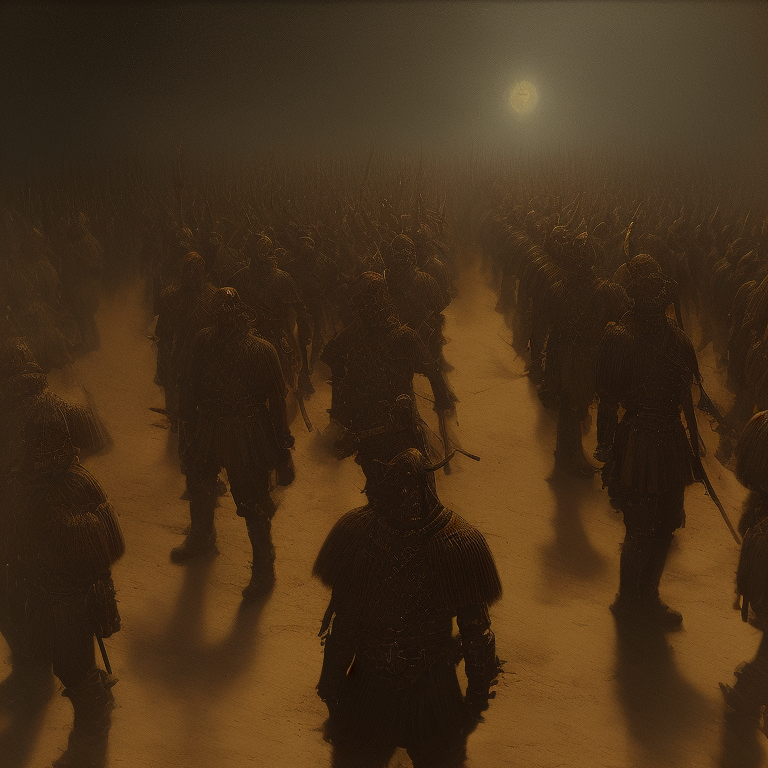
Generation parameters embedded in this image by AUTOMATIC1111 Stable Diffusion web UI or a fork of it (Forge, ...) (PNG 'parameters' text chunk):
Baroque Painting of a group of demon soldiers standing at attention, close up, 4k highly detailed Macabre,
Theodor Kittelsen, masterpiece, oil painting, best quality, trending on ArtStation, Intricate, High Detail, dramatic, (cinematic)
Steps: 60, Sampler: DPM++ 2M Karras, CFG scale: 7, Seed: 2731579386, Size: 768x768, Model hash: 15012c538f, Model: realisticVisionV60B1_v51VAE, AnimateDiff: "enable: True, model: v3_sd15_mm.ckpt, video_length: 30, fps: 8, loop_number: 0, closed_loop: R-P, batch_size: 16, stride: 1, overlap: 4, interp: Off, interp_x: 10, mm_hash: 24127118", Version: v1.7.0